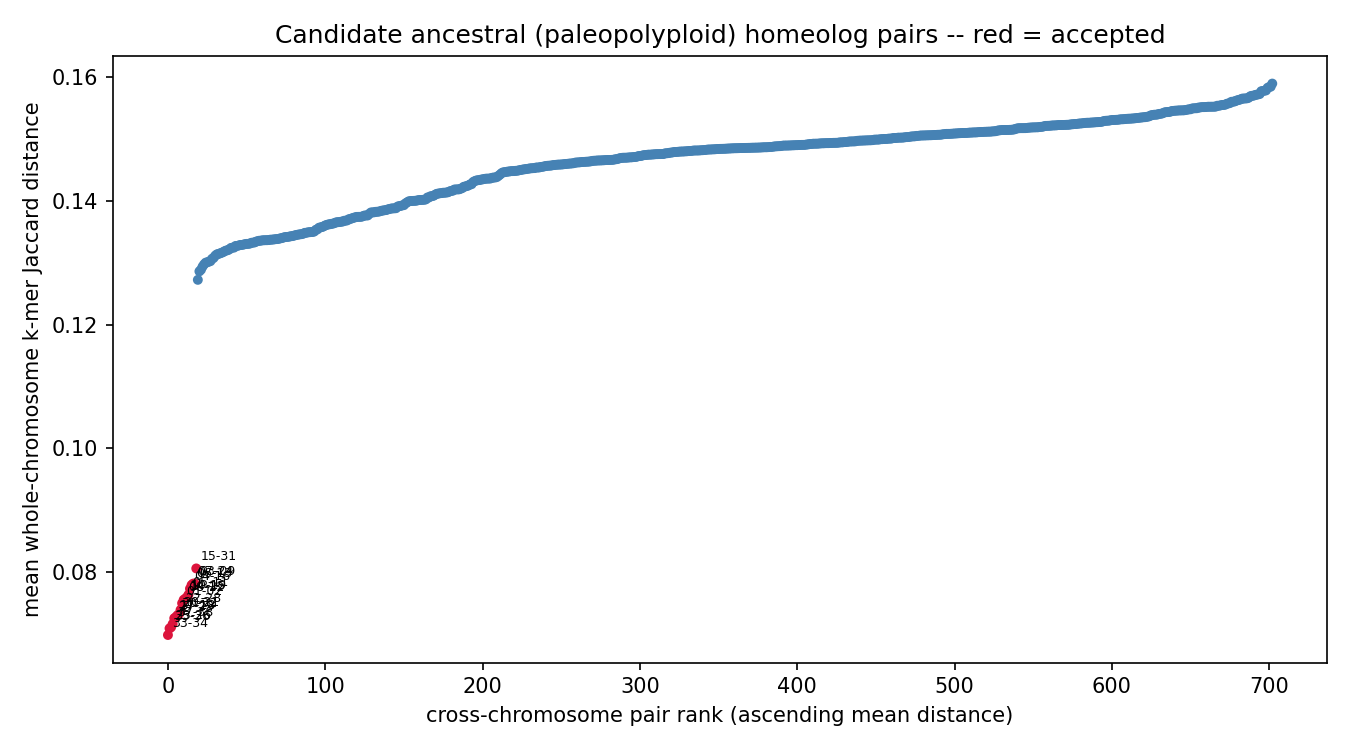

Values plotted in this chart, from the file beside it:
chrom_a	chrom_b	mean_distance	n_haplotype_copy_pairs	resolution_limited	n_resolution_limited_of_total
chr33	chr34	0.06987	4	False	0/4
chr35	chr36	0.07094	4	False	0/4
chr23	chr26	0.07112	4	False	0/4
chr37	chr38	0.07165	4	False	0/4
chr27	chr29	0.07258	4	False	0/4
chr17	chr18	0.07276	4	False	0/4
chr30	chr32	0.07304	4	False	0/4
chr20	chr21	0.07323	4	False	0/4
chr22	chr28	0.07393	4	False	0/4
chr01	chr02	0.07501	4	False	0/4
chr08	chr12	0.07556	4	False	0/4
chr14	chr25	0.07573	4	False	0/4
chr10	chr19	0.07595	4	False	0/4
chr05	chr11	0.07636	4	False	0/4
chr04	chr16	0.07735	4	False	0/4
chr06	chr13	0.07794	4	False	0/4
chr07	chr24	0.07816	4	False	0/4
chr03	chr09	0.07818	4	False	0/4
chr15	chr31	0.08062	4	False	0/4
